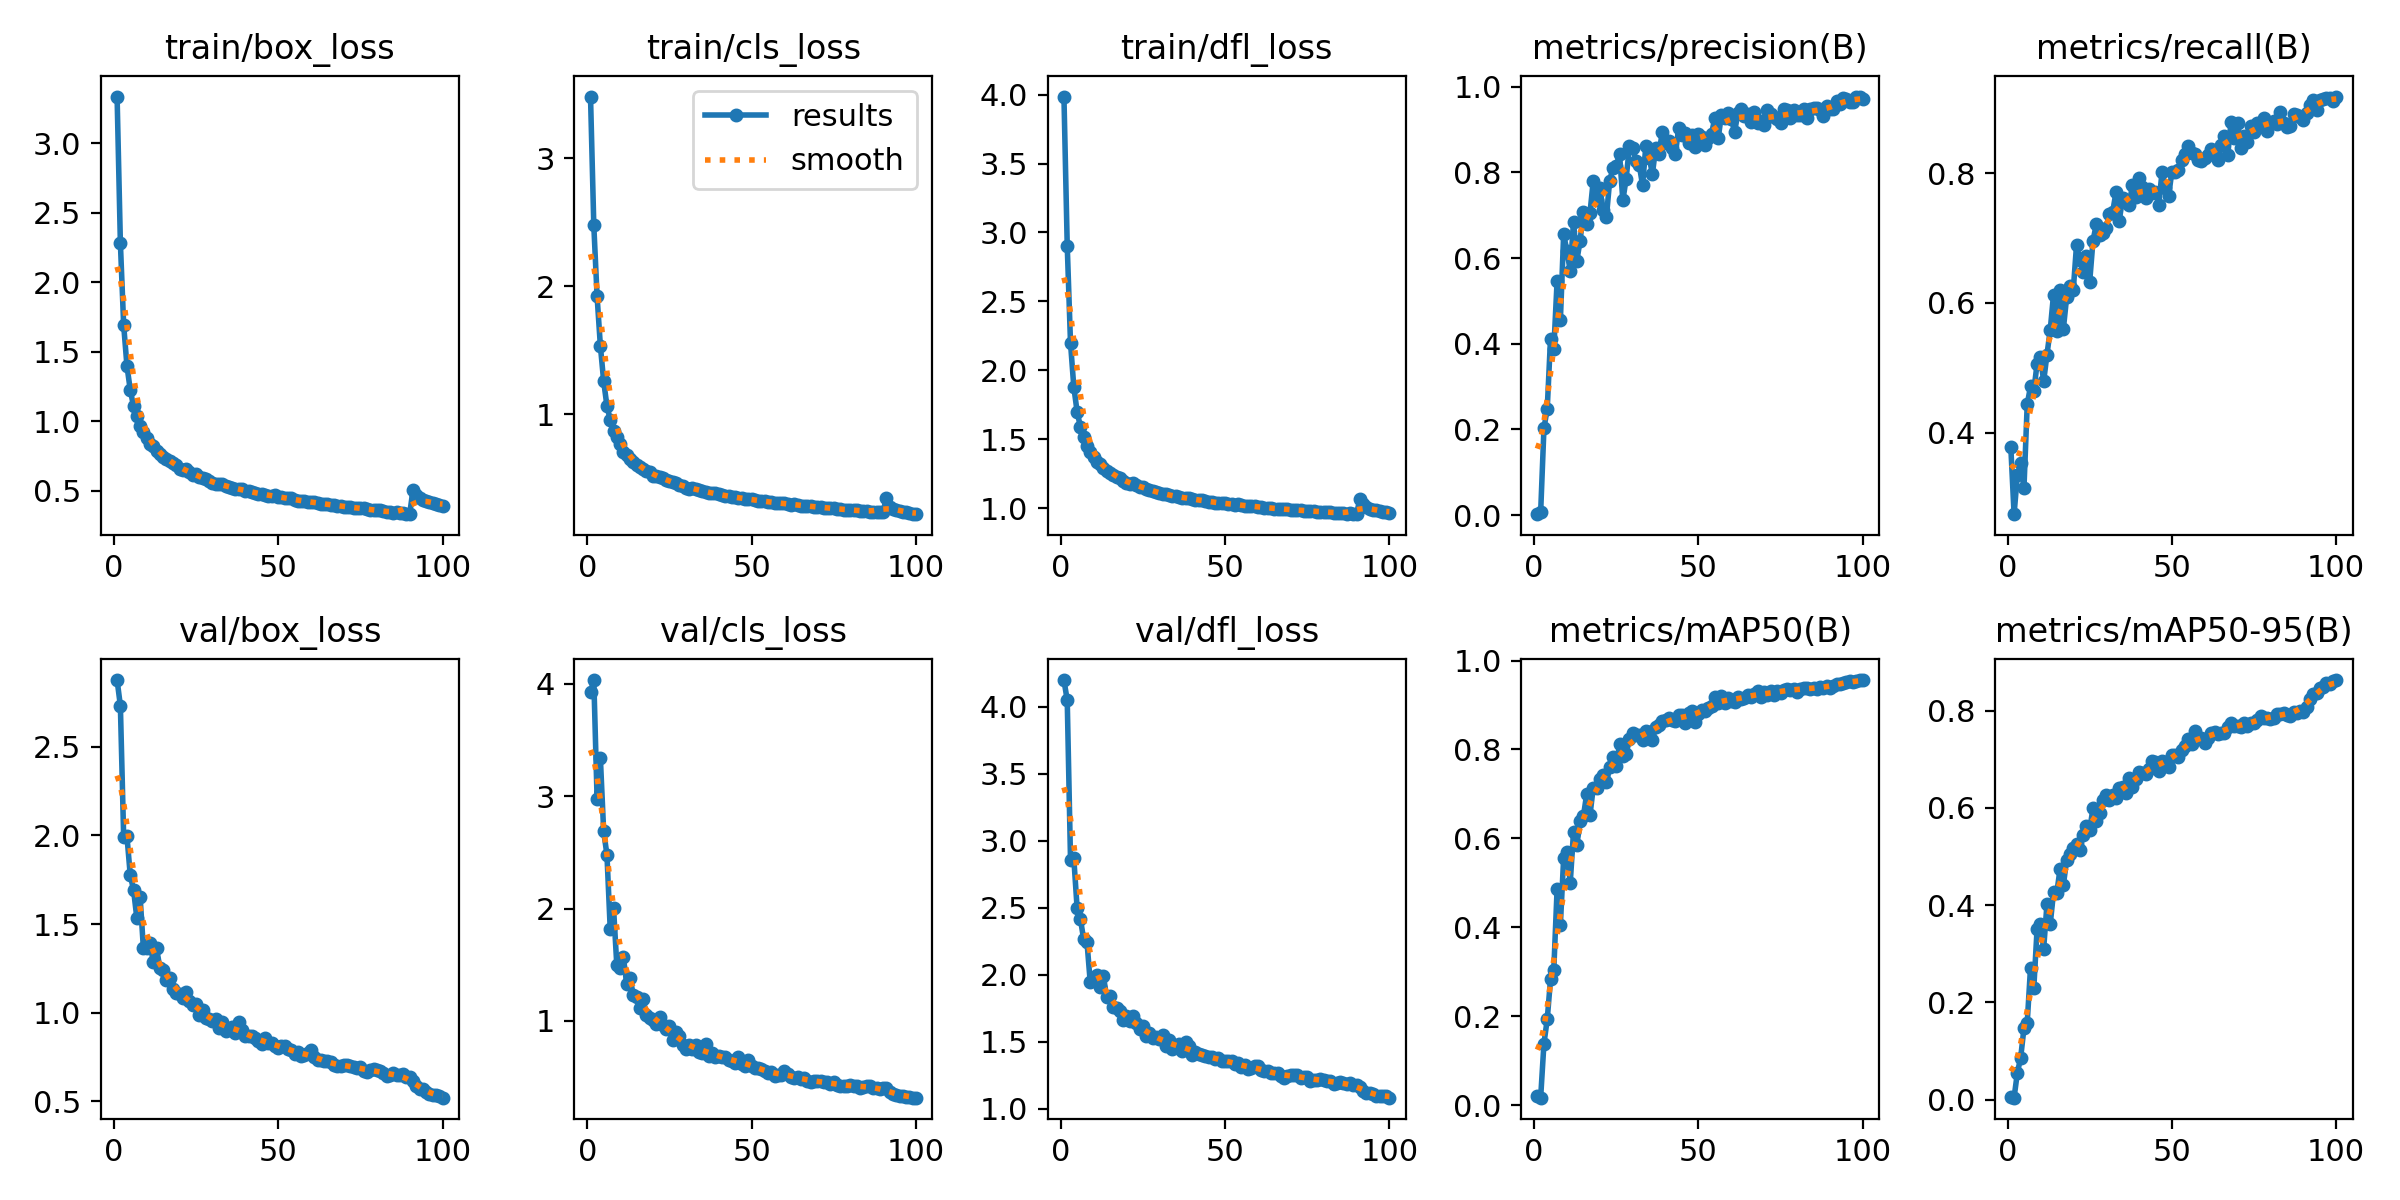

Data behind this chart, as committed beside it:
epoch, train/box_loss, train/cls_loss, train/dfl_loss, metrics/precision(B), metrics/recall(B), metrics/mAP50(B), metrics/mAP50-95(B), val/box_loss, val/cls_loss, val/dfl_loss, lr/pg0, lr/pg1, lr/pg2
1, 3.335, 3.482, 3.986, 0.00215, 0.3782, 0.02162, 0.005, 2.876, 3.925, 4.201, 0.0005441, 0.0005441, 0.0005441
2, 2.282, 2.475, 2.904, 0.00634, 0.274, 0.01699, 0.00427, 2.731, 4.032, 4.05, 0.001089, 0.001089, 0.001089
3, 1.69, 1.921, 2.198, 0.2025, 0.3345, 0.1387, 0.05553, 1.991, 2.978, 2.859, 0.001623, 0.001623, 0.001623
4, 1.397, 1.534, 1.88, 0.2482, 0.3524, 0.193, 0.08609, 1.995, 3.339, 2.87, 0.001618, 0.001618, 0.001618
5, 1.224, 1.258, 1.701, 0.4116, 0.3138, 0.2831, 0.1467, 1.776, 2.686, 2.501, 0.001601, 0.001601, 0.001601
6, 1.108, 1.064, 1.591, 0.3867, 0.4436, 0.3052, 0.1588, 1.693, 2.478, 2.418, 0.001584, 0.001584, 0.001584
7, 1.034, 0.9569, 1.516, 0.5457, 0.4711, 0.4853, 0.2713, 1.535, 1.815, 2.265, 0.001568, 0.001568, 0.001568
8, 0.9645, 0.8703, 1.454, 0.4548, 0.4645, 0.4057, 0.23, 1.654, 2.009, 2.248, 0.001551, 0.001551, 0.001551
9, 0.9176, 0.8212, 1.408, 0.6562, 0.506, 0.5563, 0.3511, 1.362, 1.494, 1.944, 0.001535, 0.001535, 0.001535
10, 0.8746, 0.7654, 1.372, 0.6152, 0.5172, 0.5698, 0.3615, 1.364, 1.472, 1.982, 0.001519, 0.001519, 0.001519
11, 0.8345, 0.708, 1.333, 0.5705, 0.479, 0.5004, 0.3108, 1.395, 1.565, 1.998, 0.001502, 0.001502, 0.001502
12, 0.8221, 0.6858, 1.318, 0.6847, 0.5203, 0.6151, 0.4016, 1.285, 1.332, 1.911, 0.001486, 0.001486, 0.001486
13, 0.7854, 0.6508, 1.292, 0.5934, 0.5584, 0.5846, 0.3611, 1.364, 1.386, 1.99, 0.001469, 0.001469, 0.001469
14, 0.7625, 0.6282, 1.271, 0.6405, 0.613, 0.6388, 0.4263, 1.254, 1.232, 1.834, 0.001453, 0.001453, 0.001453
15, 0.7385, 0.6041, 1.252, 0.7084, 0.5568, 0.6496, 0.4256, 1.241, 1.215, 1.843, 0.001436, 0.001436, 0.001436
16, 0.7265, 0.5849, 1.241, 0.6787, 0.6196, 0.6996, 0.4752, 1.185, 1.119, 1.757, 0.001419, 0.001419, 0.001419
17, 0.7134, 0.57, 1.229, 0.7043, 0.5603, 0.6521, 0.442, 1.194, 1.193, 1.751, 0.001403, 0.001403, 0.001403
18, 0.698, 0.558, 1.219, 0.7806, 0.6093, 0.7145, 0.493, 1.134, 1.052, 1.728, 0.001386, 0.001386, 0.001386
19, 0.6808, 0.5462, 1.2, 0.7361, 0.6256, 0.7142, 0.5053, 1.11, 1.031, 1.666, 0.00137, 0.00137, 0.00137
20, 0.6546, 0.5191, 1.184, 0.7623, 0.6195, 0.7338, 0.518, 1.104, 1.005, 1.691, 0.001353, 0.001353, 0.001353
21, 0.6458, 0.5153, 1.175, 0.7132, 0.6896, 0.7428, 0.5262, 1.081, 0.9703, 1.655, 0.001337, 0.001337, 0.001337
22, 0.6514, 0.513, 1.181, 0.6962, 0.6667, 0.7272, 0.5143, 1.116, 1.036, 1.69, 0.00132, 0.00132, 0.00132
23, 0.6353, 0.4999, 1.165, 0.7808, 0.6473, 0.7601, 0.5436, 1.063, 0.9643, 1.639, 0.001304, 0.001304, 0.001304
24, 0.6125, 0.484, 1.154, 0.8094, 0.6727, 0.7832, 0.5623, 1.044, 0.9256, 1.594, 0.001287, 0.001287, 0.001287
25, 0.6192, 0.4776, 1.154, 0.8147, 0.6328, 0.7627, 0.555, 1.05, 0.9568, 1.615, 0.001271, 0.001271, 0.001271
26, 0.6003, 0.4708, 1.143, 0.8427, 0.6957, 0.8124, 0.599, 0.9877, 0.8322, 1.546, 0.001254, 0.001254, 0.001254
27, 0.592, 0.463, 1.135, 0.7344, 0.7212, 0.7846, 0.572, 1.015, 0.9042, 1.566, 0.001238, 0.001238, 0.001238
28, 0.5812, 0.445, 1.125, 0.7849, 0.7051, 0.7905, 0.5889, 0.9709, 0.8642, 1.526, 0.001221, 0.001221, 0.001221
29, 0.5696, 0.4391, 1.116, 0.8604, 0.7085, 0.8228, 0.6157, 0.9645, 0.7829, 1.534, 0.001205, 0.001205, 0.001205
30, 0.5524, 0.4262, 1.107, 0.8568, 0.7153, 0.8376, 0.6269, 0.955, 0.7534, 1.518, 0.001188, 0.001188, 0.001188
31, 0.5462, 0.4196, 1.1, 0.826, 0.7378, 0.8332, 0.6154, 0.9665, 0.7908, 1.547, 0.001172, 0.001172, 0.001172
32, 0.5478, 0.4242, 1.101, 0.8169, 0.7407, 0.8315, 0.626, 0.9145, 0.7471, 1.467, 0.001155, 0.001155, 0.001155
33, 0.5435, 0.4171, 1.097, 0.77, 0.7708, 0.8221, 0.6213, 0.9477, 0.7881, 1.514, 0.001139, 0.001139, 0.001139
34, 0.5327, 0.4107, 1.091, 0.8619, 0.7268, 0.8425, 0.6417, 0.8972, 0.726, 1.45, 0.001122, 0.001122, 0.001122
35, 0.5261, 0.4001, 1.086, 0.8344, 0.7621, 0.8403, 0.6433, 0.9092, 0.7174, 1.463, 0.001106, 0.001106, 0.001106
36, 0.5204, 0.3949, 1.081, 0.7968, 0.7559, 0.8213, 0.631, 0.921, 0.7934, 1.481, 0.001089, 0.001089, 0.001089
37, 0.5096, 0.3836, 1.073, 0.8573, 0.7513, 0.8516, 0.6608, 0.8873, 0.6914, 1.433, 0.001073, 0.001073, 0.001073
38, 0.5095, 0.384, 1.077, 0.8426, 0.7816, 0.856, 0.6426, 0.9455, 0.7134, 1.501, 0.001056, 0.001056, 0.001056
39, 0.5109, 0.3833, 1.073, 0.895, 0.7642, 0.8646, 0.6599, 0.9021, 0.6759, 1.472, 0.00104, 0.00104, 0.00104
40, 0.4994, 0.3746, 1.064, 0.8696, 0.7933, 0.8667, 0.6737, 0.8677, 0.6902, 1.398, 0.001023, 0.001023, 0.001023
41, 0.495, 0.3658, 1.062, 0.8734, 0.7794, 0.87, 0.6708, 0.8683, 0.6803, 1.423, 0.001007, 0.001007, 0.001007
42, 0.4868, 0.3635, 1.061, 0.857, 0.7614, 0.8669, 0.6694, 0.8664, 0.6832, 1.411, 0.0009904, 0.0009904, 0.0009904
43, 0.4844, 0.3607, 1.057, 0.8435, 0.7751, 0.8641, 0.679, 0.8566, 0.6571, 1.402, 0.0009739, 0.0009739, 0.0009739
44, 0.4784, 0.3557, 1.053, 0.9042, 0.7693, 0.8767, 0.6968, 0.8385, 0.6423, 1.391, 0.0009574, 0.0009574, 0.0009574
45, 0.4745, 0.352, 1.047, 0.8882, 0.7717, 0.8784, 0.6941, 0.8257, 0.6301, 1.383, 0.0009409, 0.0009409, 0.0009409
46, 0.469, 0.3472, 1.045, 0.8923, 0.7517, 0.8589, 0.6761, 0.8561, 0.6811, 1.385, 0.0009243, 0.0009243, 0.0009243
47, 0.4636, 0.3422, 1.04, 0.8686, 0.8014, 0.8827, 0.6962, 0.8283, 0.6153, 1.371, 0.0009078, 0.0009078, 0.0009078
48, 0.4614, 0.3385, 1.038, 0.8872, 0.7768, 0.886, 0.6934, 0.8312, 0.596, 1.382, 0.0008913, 0.0008913, 0.0008913
49, 0.4649, 0.3407, 1.041, 0.8584, 0.765, 0.8629, 0.684, 0.8135, 0.652, 1.353, 0.0008748, 0.0008748, 0.0008748
50, 0.4546, 0.3344, 1.034, 0.8893, 0.8027, 0.8796, 0.709, 0.8008, 0.6012, 1.355, 0.0008583, 0.0008583, 0.0008583
51, 0.4502, 0.3279, 1.033, 0.8816, 0.8019, 0.8886, 0.7095, 0.8092, 0.5818, 1.353, 0.0008418, 0.0008418, 0.0008418
52, 0.4444, 0.3256, 1.027, 0.8629, 0.8052, 0.887, 0.7037, 0.8125, 0.5821, 1.358, 0.0008253, 0.0008253, 0.0008253
53, 0.4456, 0.3225, 1.026, 0.881, 0.8205, 0.893, 0.7185, 0.795, 0.5705, 1.337, 0.0008088, 0.0008088, 0.0008088
54, 0.4428, 0.324, 1.028, 0.8904, 0.8291, 0.8985, 0.7263, 0.7898, 0.5574, 1.338, 0.0007923, 0.0007923, 0.0007923
55, 0.4317, 0.3138, 1.021, 0.9276, 0.8416, 0.9175, 0.7424, 0.7675, 0.5397, 1.313, 0.0007758, 0.0007758, 0.0007758
56, 0.4257, 0.3124, 1.016, 0.8792, 0.8314, 0.9042, 0.7304, 0.7791, 0.5498, 1.323, 0.0007593, 0.0007593, 0.0007593
57, 0.4264, 0.3107, 1.017, 0.9341, 0.83, 0.9207, 0.7586, 0.7572, 0.511, 1.295, 0.0007428, 0.0007428, 0.0007428
58, 0.4279, 0.3074, 1.015, 0.9257, 0.8203, 0.9047, 0.7428, 0.7589, 0.522, 1.302, 0.0007263, 0.0007263, 0.0007263
59, 0.42, 0.3036, 1.013, 0.9387, 0.8193, 0.9151, 0.7437, 0.7703, 0.521, 1.319, 0.0007098, 0.0007098, 0.0007098
60, 0.4164, 0.3032, 1.009, 0.9253, 0.8241, 0.9095, 0.7338, 0.7906, 0.5588, 1.319, 0.0006933, 0.0006933, 0.0006933
... 40 more rows
